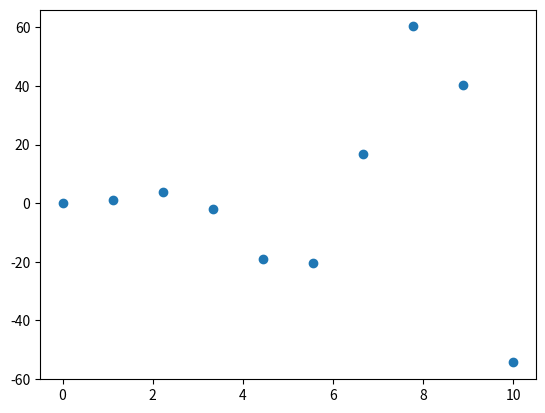

The matplotlib source for this figure:
import numpy as np
import matplotlib.pyplot as plt
import scipy as sp

from scipy.optimize import minimize

x = np.linspace(0, 10, 10)
y = x**2 * np.sin(x)
plt.scatter(x,y)
plt.show()